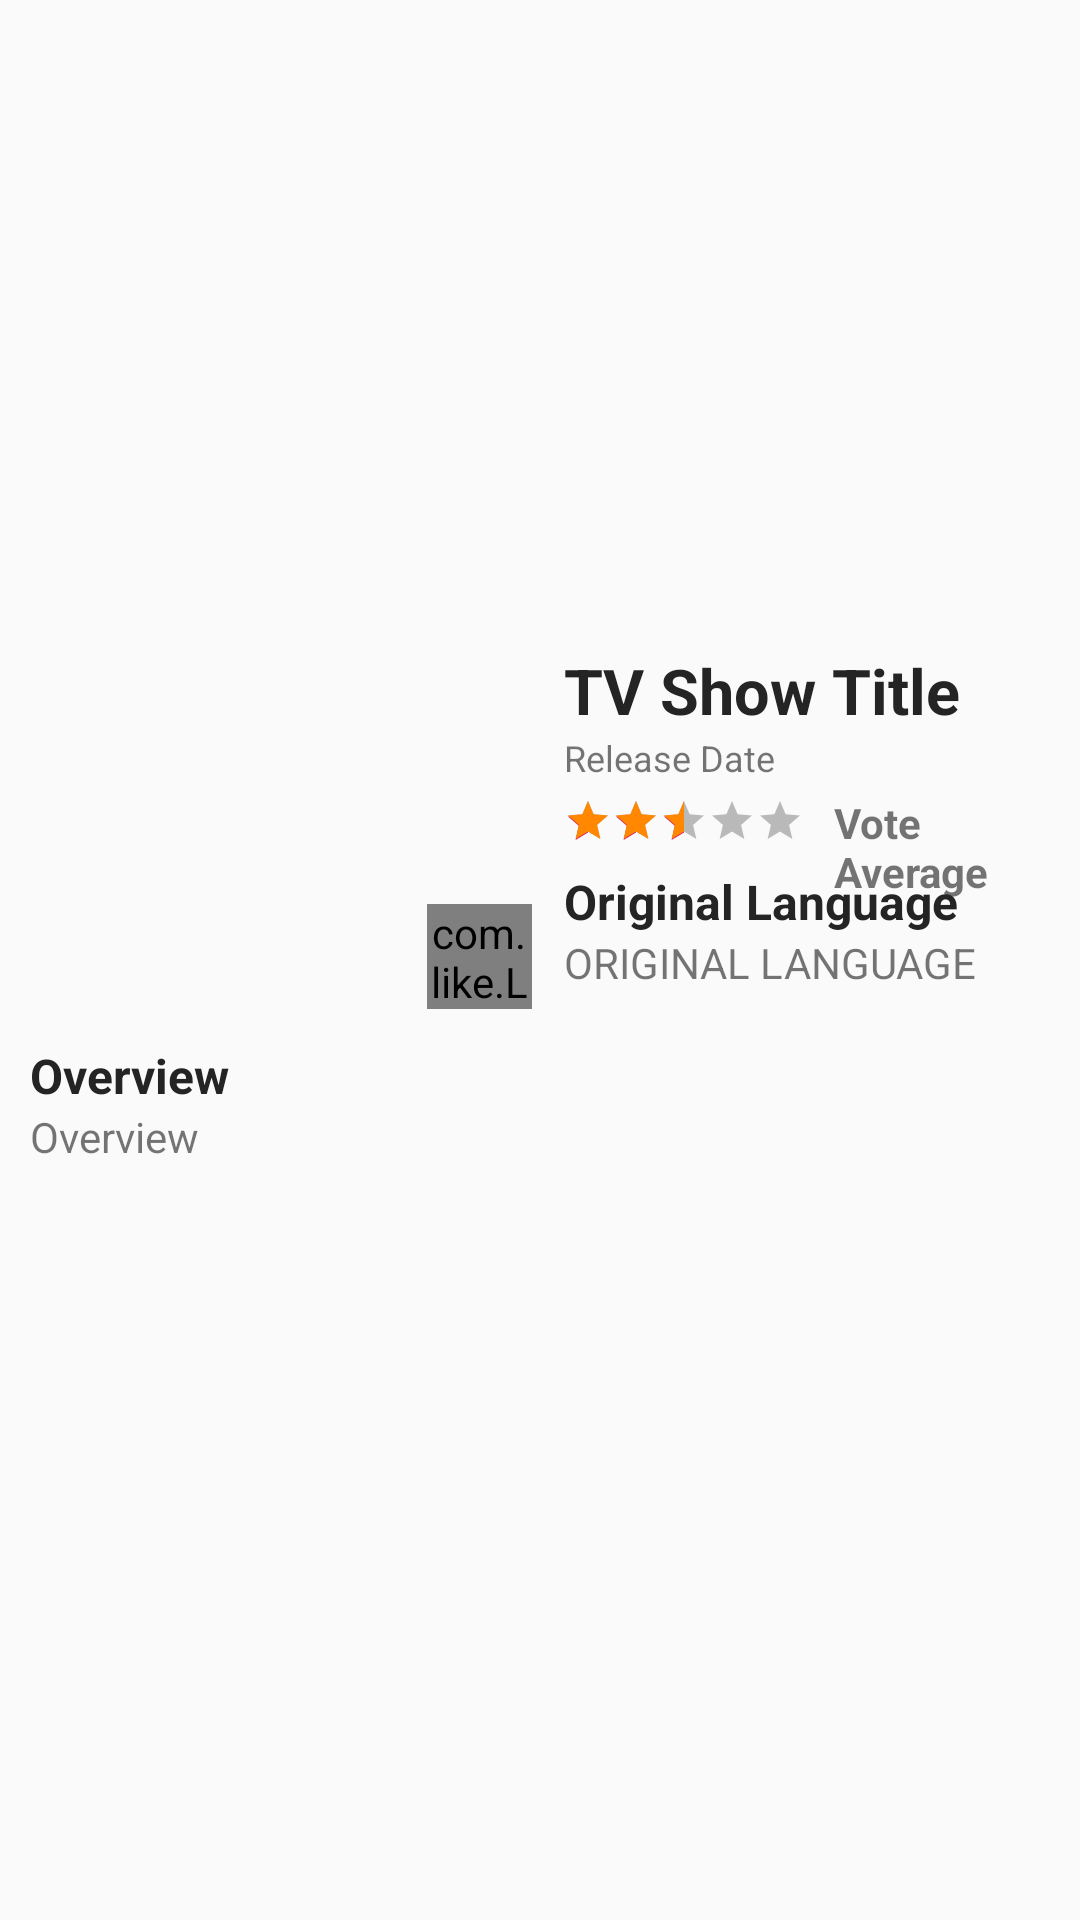

This screen was rendered from an Android layout file. Write that file and the resources it references.
<!-- AndroidManifest.xml: application theme AppTheme -->
<!-- res/layout/activity_detail_tv_show.xml -->
<?xml version="1.0" encoding="utf-8"?>
<ScrollView xmlns:android="http://schemas.android.com/apk/res/android"
    xmlns:app="http://schemas.android.com/apk/res-auto"
    xmlns:tools="http://schemas.android.com/tools"
    android:layout_width="match_parent"
    android:layout_height="match_parent"
    tools:context=".detail.DetailTvShowActivity">

    <androidx.constraintlayout.widget.ConstraintLayout
        android:layout_width="match_parent"
        android:layout_height="wrap_content">

        <ProgressBar
            android:id="@+id/progressBar"
            style="?android:attr/progressBarStyle"
            android:layout_width="wrap_content"
            android:layout_height="wrap_content"
            android:layout_marginStart="411dp"
            android:layout_marginTop="378dp"
            android:layout_marginEnd="411dp"
            android:layout_marginBottom="378dp"
            android:visibility="gone"
            app:layout_constraintBottom_toBottomOf="parent"
            app:layout_constraintEnd_toEndOf="parent"
            app:layout_constraintStart_toStartOf="parent"
            app:layout_constraintTop_toTopOf="parent" />

        <ImageView
            android:id="@+id/backdrop_tv_show"
            android:layout_width="0dp"
            android:layout_height="200dp"
            android:adjustViewBounds="true"
            android:scaleType="fitXY"
            app:layout_constraintBottom_toBottomOf="parent"
            app:layout_constraintEnd_toEndOf="parent"
            app:layout_constraintHorizontal_bias="0.0"
            app:layout_constraintStart_toStartOf="parent"
            app:layout_constraintTop_toTopOf="parent"
            app:layout_constraintVertical_bias="0.0"
            tools:src="@drawable/backdrop_gradient"
            android:contentDescription="@string/tv_show_image" />

        <ImageView
            android:id="@+id/poster_tv_show"
            android:layout_width="170dp"
            android:layout_height="210dp"
            android:layout_marginStart="10dp"
            android:layout_marginTop="120dp"
            android:contentDescription="@string/tv_show_image"
            android:scaleType="fitXY"
            app:layout_constraintBottom_toBottomOf="parent"
            app:layout_constraintEnd_toEndOf="parent"
            app:layout_constraintHorizontal_bias="0.0"
            app:layout_constraintStart_toStartOf="parent"
            app:layout_constraintTop_toTopOf="parent"
            app:layout_constraintVertical_bias="0.166"
            tools:src="@android:color/darker_gray" />

        <com.like.LikeButton
            android:id="@+id/btn_fav"
            android:layout_width="35dp"
            android:layout_height="35dp"
            app:icon_size="25dp"
            app:icon_type="heart"
            app:layout_constraintBottom_toBottomOf="@+id/poster_tv_show"
            app:layout_constraintEnd_toEndOf="@+id/poster_tv_show"
            app:layout_constraintHorizontal_bias="0.98"
            app:layout_constraintStart_toStartOf="@+id/poster_tv_show"
            app:layout_constraintTop_toTopOf="@+id/poster_tv_show"
            app:layout_constraintVertical_bias="0.98" />

        <TextView
            android:id="@+id/tv_show_title"
            style="@style/TextTitle"
            android:layout_marginStart="8dp"
            android:text="@string/tv_show_title"
            app:layout_constraintEnd_toEndOf="parent"
            app:layout_constraintHorizontal_bias="0.0"
            app:layout_constraintStart_toEndOf="@+id/poster_tv_show"
            app:layout_constraintTop_toBottomOf="@+id/backdrop_tv_show" />

        <TextView
            android:id="@+id/tv_release_date"
            style="@style/TextRelease"
            android:layout_marginStart="8dp"
            android:text="@string/release_date"
            app:layout_constraintEnd_toEndOf="parent"
            app:layout_constraintHorizontal_bias="0.0"
            app:layout_constraintStart_toEndOf="@+id/poster_tv_show"
            app:layout_constraintTop_toBottomOf="@+id/tv_show_title" />

        <RatingBar
            android:id="@+id/rb_vote_average"
            style="@android:style/Widget.Material.RatingBar.Small"
            android:layout_width="wrap_content"
            android:layout_height="wrap_content"
            android:layout_marginStart="8dp"
            android:layout_marginTop="5dp"
            android:numStars="5"
            android:progressBackgroundTint="@android:color/black"
            android:progressTint="@android:color/holo_orange_dark"
            android:rating="2.5"
            android:stepSize="0.5"
            app:layout_constraintEnd_toEndOf="parent"
            app:layout_constraintHorizontal_bias="0.0"
            app:layout_constraintStart_toEndOf="@+id/poster_tv_show"
            app:layout_constraintTop_toBottomOf="@+id/tv_release_date" />

        <TextView
            android:id="@+id/tv_vote_average"
            style="@style/TextContent"
            android:layout_marginTop="4dp"
            android:text="@string/vote_average"
            android:textStyle="bold"
            app:layout_constraintEnd_toEndOf="parent"
            app:layout_constraintHorizontal_bias="0.526"
            app:layout_constraintStart_toEndOf="@+id/rb_vote_average"
            app:layout_constraintTop_toBottomOf="@+id/tv_release_date" />

        <TextView
            android:id="@+id/tv_language"
            style="@style/TextTitleContent"
            android:layout_marginStart="8dp"
            android:text="@string/original_language"
            app:layout_constraintEnd_toEndOf="parent"
            app:layout_constraintHorizontal_bias="0.42"
            app:layout_constraintStart_toEndOf="@+id/poster_tv_show"
            app:layout_constraintTop_toBottomOf="@+id/rb_vote_average" />

        <TextView
            android:id="@+id/tv_show_language"
            style="@style/TextContent"
            android:layout_marginStart="8dp"
            android:text="@string/original_language"
            android:textAllCaps="true"
            app:layout_constraintEnd_toEndOf="parent"
            app:layout_constraintHorizontal_bias="0.0"
            app:layout_constraintStart_toEndOf="@+id/poster_tv_show"
            app:layout_constraintTop_toBottomOf="@+id/tv_language" />


        <TextView
            android:id="@+id/tv_overview"
            style="@style/TextTitleContent"
            android:text="@string/overview"
            app:layout_constraintEnd_toEndOf="parent"
            app:layout_constraintHorizontal_bias="0.0"
            app:layout_constraintStart_toStartOf="parent"
            app:layout_constraintTop_toBottomOf="@+id/poster_tv_show" />

        <TextView
            android:id="@+id/tv_show_overview"
            style="@style/TextContent"
            android:justificationMode="inter_word"
            android:text="@string/overview"
            app:layout_constraintEnd_toEndOf="parent"
            app:layout_constraintHorizontal_bias="0.0"
            app:layout_constraintStart_toStartOf="parent"
            app:layout_constraintTop_toBottomOf="@+id/tv_overview" />

    </androidx.constraintlayout.widget.ConstraintLayout>

</ScrollView>
<!-- resources referenced by this layout -->
<resources>
  <!-- drawable backdrop_gradient (drawable) -->
  <?xml version="1.0" encoding="utf-8"?>
  <shape xmlns:android="http://schemas.android.com/apk/res/android"
      android:shape="rectangle" >
  
      <gradient
          android:type="linear" android:gradientRadius="1100"
          android:startColor="#000000"
          android:endColor="#494C4F" />
  
      <corners android:radius="0dp" />
  </shape>
  <string name="original_language">Original Language</string>
  <string name="overview">Overview</string>
  <string name="release_date">Release Date</string>
  <string name="tv_show_image">Movie Image</string>
  <string name="tv_show_title">TV Show Title</string>
  <string name="vote_average">Vote Average</string>
  <style name="TextContent">
          <item name="android:layout_width">0dp</item>
          <item name="android:layout_height">wrap_content</item>
          <item name="android:layout_marginStart">10dp</item>
          <item name="android:layout_marginEnd">10dp</item>
          <item name="android:textSize">14sp</item>
      </style>
  <style name="TextRelease">
          <item name="android:layout_width">0dp</item>
          <item name="android:layout_height">wrap_content</item>
          <item name="android:layout_marginStart">10dp</item>
          <item name="android:layout_marginEnd">10dp</item>
          <item name="android:textSize">12sp</item>
          <item name="android:textStyle">normal</item>
      </style>
  <style name="TextTitle">
          <item name="android:layout_width">0dp</item>
          <item name="android:layout_height">wrap_content</item>
          <item name="android:layout_marginStart">10dp</item>
          <item name="android:layout_marginTop">16dp</item>
          <item name="android:layout_marginEnd">10dp</item>
          <item name="android:textSize">21sp</item>
          <item name="android:textStyle">bold</item>
          <item name="android:textColor">#242424</item>
      </style>
  <style name="TextTitleContent">
          <item name="android:layout_width">0dp</item>
          <item name="android:layout_height">wrap_content</item>
          <item name="android:layout_marginStart">10dp</item>
          <item name="android:layout_marginTop">8dp</item>
          <item name="android:layout_marginEnd">10dp</item>
          <item name="android:textSize">16sp</item>
          <item name="android:textStyle">bold</item>
          <item name="android:textColor">#242424</item>
      </style>
  <style name="AppTheme" parent="Theme.AppCompat.Light.DarkActionBar">
          
          <item name="colorPrimary">@color/colorPrimary</item>
          <item name="colorPrimaryDark">@color/colorPrimaryDark</item>
          <item name="colorAccent">@color/colorAccent</item>
      </style>
  <color name="colorPrimary">#1f2233</color>
  <color name="colorPrimaryDark">#00000c</color>
  <color name="colorAccent">#D81B60</color>
</resources>
